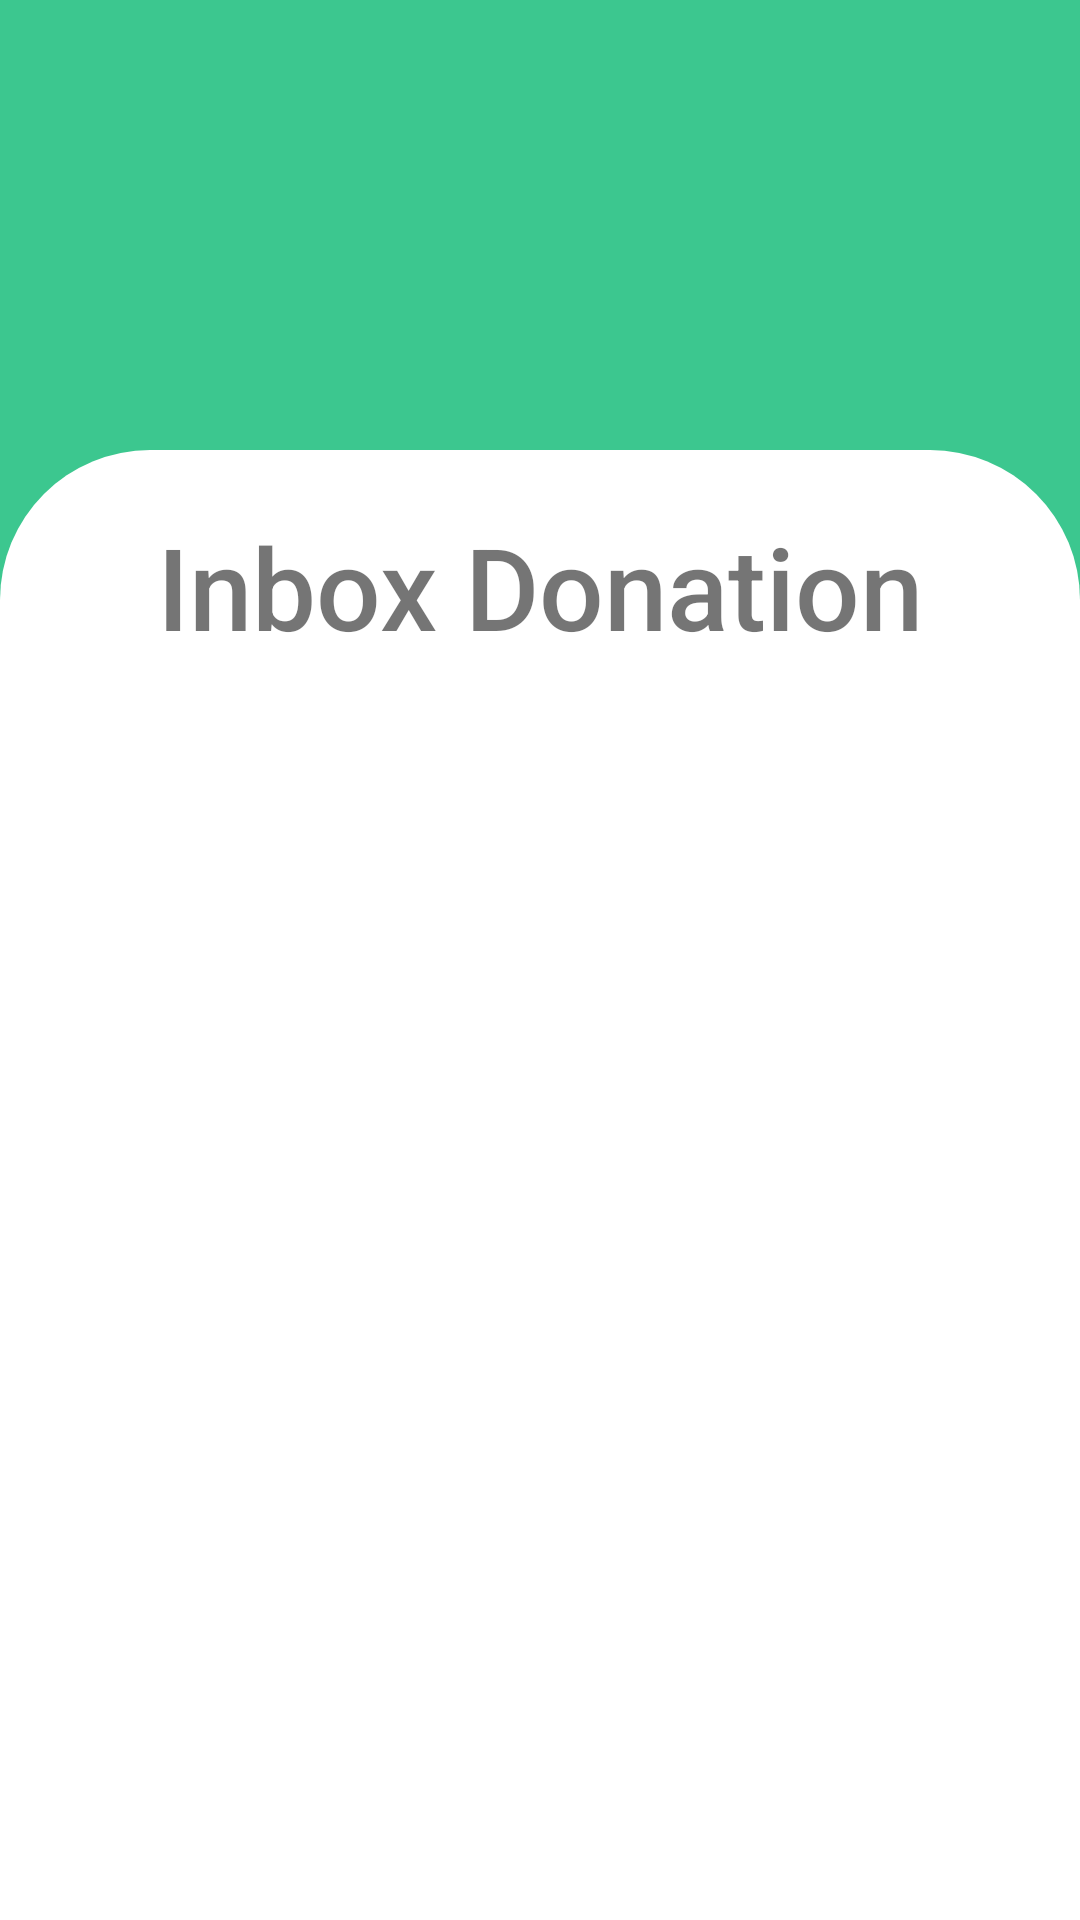

Write the Android layout XML for this screen, with the resource values it uses.
<!-- AndroidManifest.xml: application theme Theme.Chatmessenger -->
<!-- res/layout/activity_adminoffer.xml -->
<?xml version="1.0" encoding="utf-8"?>
<RelativeLayout xmlns:android="http://schemas.android.com/apk/res/android"
    xmlns:app="http://schemas.android.com/apk/res-auto"
    xmlns:tools="http://schemas.android.com/tools"
    android:layout_width="match_parent"
    android:background="@color/green"
    android:layout_height="match_parent"
    tools:context=".AdminofferActivity">

    <LinearLayout
        android:layout_width="match_parent"
        android:layout_height="match_parent"
        android:layout_marginTop="150sp"
        android:background="@drawable/loginpagebox"
        android:orientation="vertical">

        <TextView
            android:layout_width="wrap_content"
            android:layout_height="wrap_content"
            android:text="Inbox Donation"
            android:textSize="38sp"
            android:fontFamily="sans-serif-medium"
            android:layout_margin="20sp"
            android:layout_gravity="center"/>

        <HorizontalScrollView
            android:layout_width="match_parent"
            android:layout_height="wrap_content"
            android:layout_marginTop="15dp"
            android:fillViewport="true">

            <TableLayout
                android:id="@+id/tableLayout1"
                android:layout_width="match_parent"
                android:layout_height="wrap_content"
                android:stretchColumns="*"
                android:divider="@android:color/darker_gray"
                android:dividerHeight="1dp" />

        </HorizontalScrollView>
    </LinearLayout>

</RelativeLayout>
<!-- resources referenced by this layout -->
<resources>
  <color name="green">#3CC78F</color>
  <!-- drawable loginpagebox (drawable) -->
  <?xml version="1.0" encoding="utf-8"?>
  <shape xmlns:tools="http://schemas.android.com/tools"
      xmlns:android="http://schemas.android.com/apk/res/android"
      tools:ignore="MissingDefaultResource">
  <corners android:topLeftRadius="50sp" android:topRightRadius="50sp">
  
  </corners>
      <solid android:color="@color/white"/>
  
  
  </shape>
  <style name="Theme.Chatmessenger" parent="Theme.MaterialComponents.DayNight.NoActionBar">
          
          <item name="colorPrimary">@color/green</item>
          <item name="colorPrimaryVariant">@color/green</item>
          <item name="colorOnPrimary">@color/white</item>
          
          <item name="colorSecondary">@color/teal_200</item>
          <item name="colorSecondaryVariant">@color/teal_700</item>
          <item name="colorOnSecondary">@color/black</item>
  
          
          <item name="android:statusBarColor">?attr/colorPrimaryVariant</item>
          
      </style>
  <color name="white">#FFFFFFFF</color>
  <color name="teal_200">#FF03DAC5</color>
  <color name="teal_700">#FF018786</color>
  <color name="black">#FF000000</color>
</resources>
